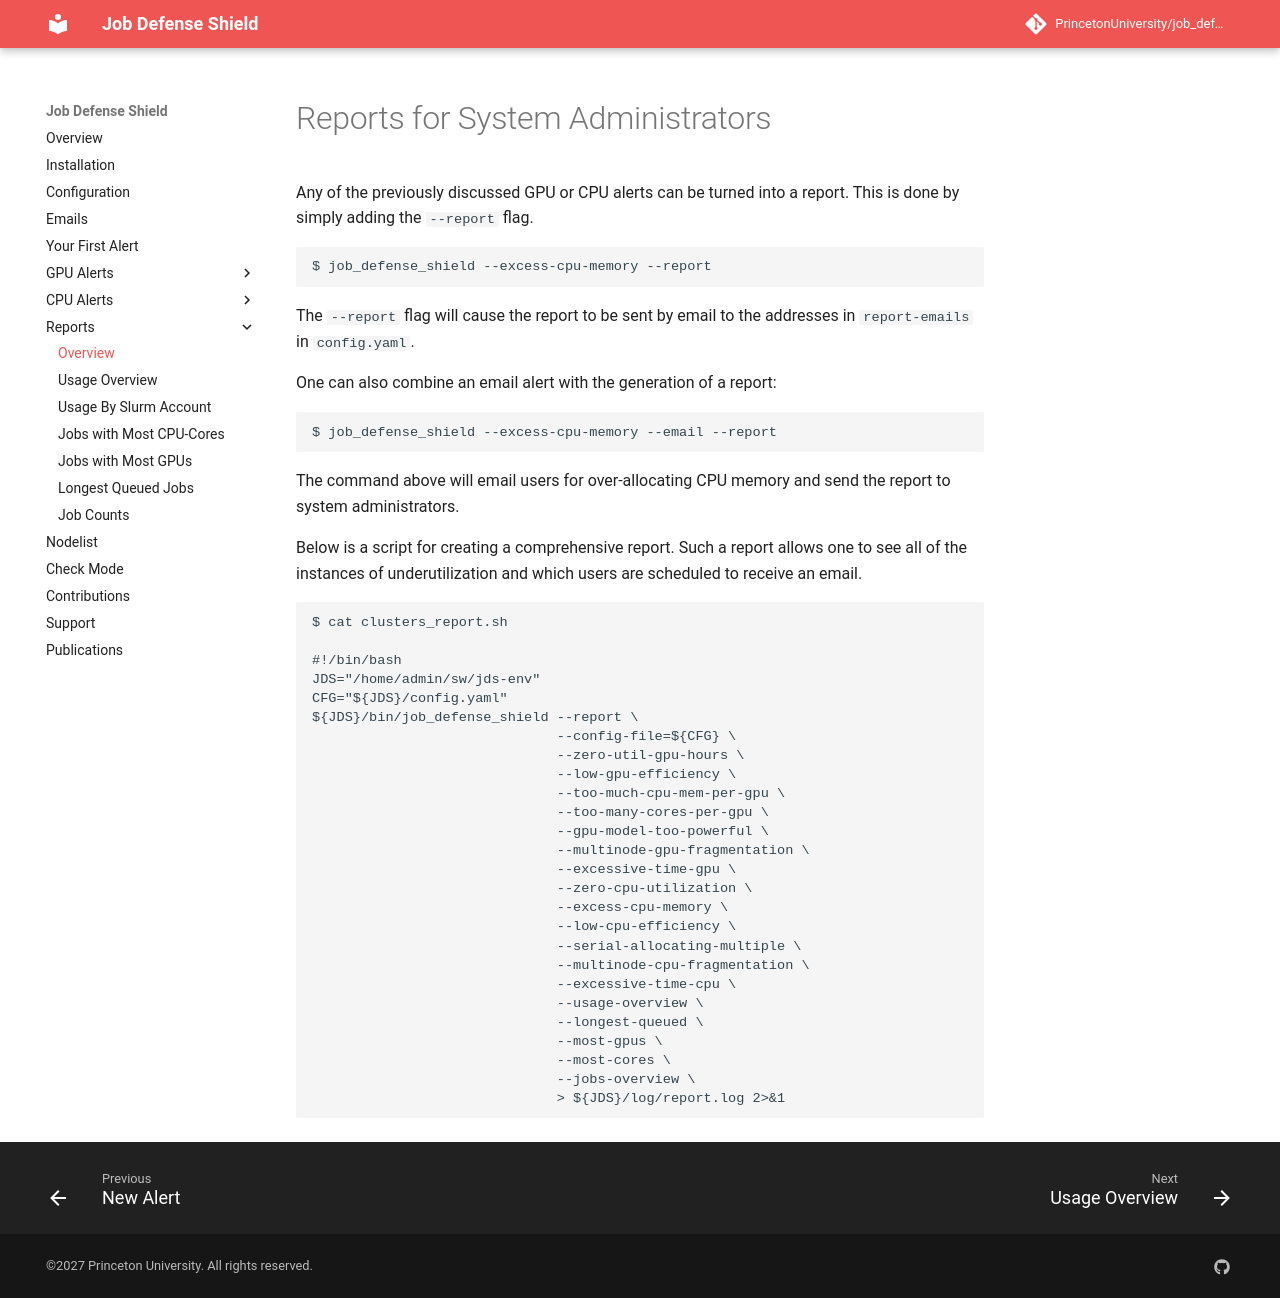

repository: PrincetonUniversity/job_defense_shield · page: reports/overview/index.html · generator: mkdocs

# Reports for System Administrators

Any of the previously discussed GPU or CPU alerts can be turned into a report. This is done by simply adding the `--report` flag.

```
$ job_defense_shield --excess-cpu-memory --report
```

The `--report` flag will cause the report to be sent by email to the addresses in `report-emails` in `config.yaml`.

One can also combine an email alert with the generation of a report:

```
$ job_defense_shield --excess-cpu-memory --email --report
```

The command above will email users for over-allocating CPU memory and send the report to system administrators.

Below is a script for creating a comprehensive report. Such a report allows one to see all of the instances of underutilization and which users are scheduled to receive an email.

```
$ cat clusters_report.sh

#!/bin/bash
JDS="/home/admin/sw/jds-env"
CFG="${JDS}/config.yaml"
${JDS}/bin/job_defense_shield --report \
                              --config-file=${CFG} \
                              --zero-util-gpu-hours \
                              --low-gpu-efficiency \
                              --too-much-cpu-mem-per-gpu \
                              --too-many-cores-per-gpu \
                              --gpu-model-too-powerful \
                              --multinode-gpu-fragmentation \
                              --excessive-time-gpu \
                              --zero-cpu-utilization \
                              --excess-cpu-memory \
                              --low-cpu-efficiency \
                              --serial-allocating-multiple \
                              --multinode-cpu-fragmentation \
                              --excessive-time-cpu \
                              --usage-overview \
                              --longest-queued \
                              --most-gpus \
                              --most-cores \
                              --jobs-overview \
                              > ${JDS}/log/report.log 2>&1
```
